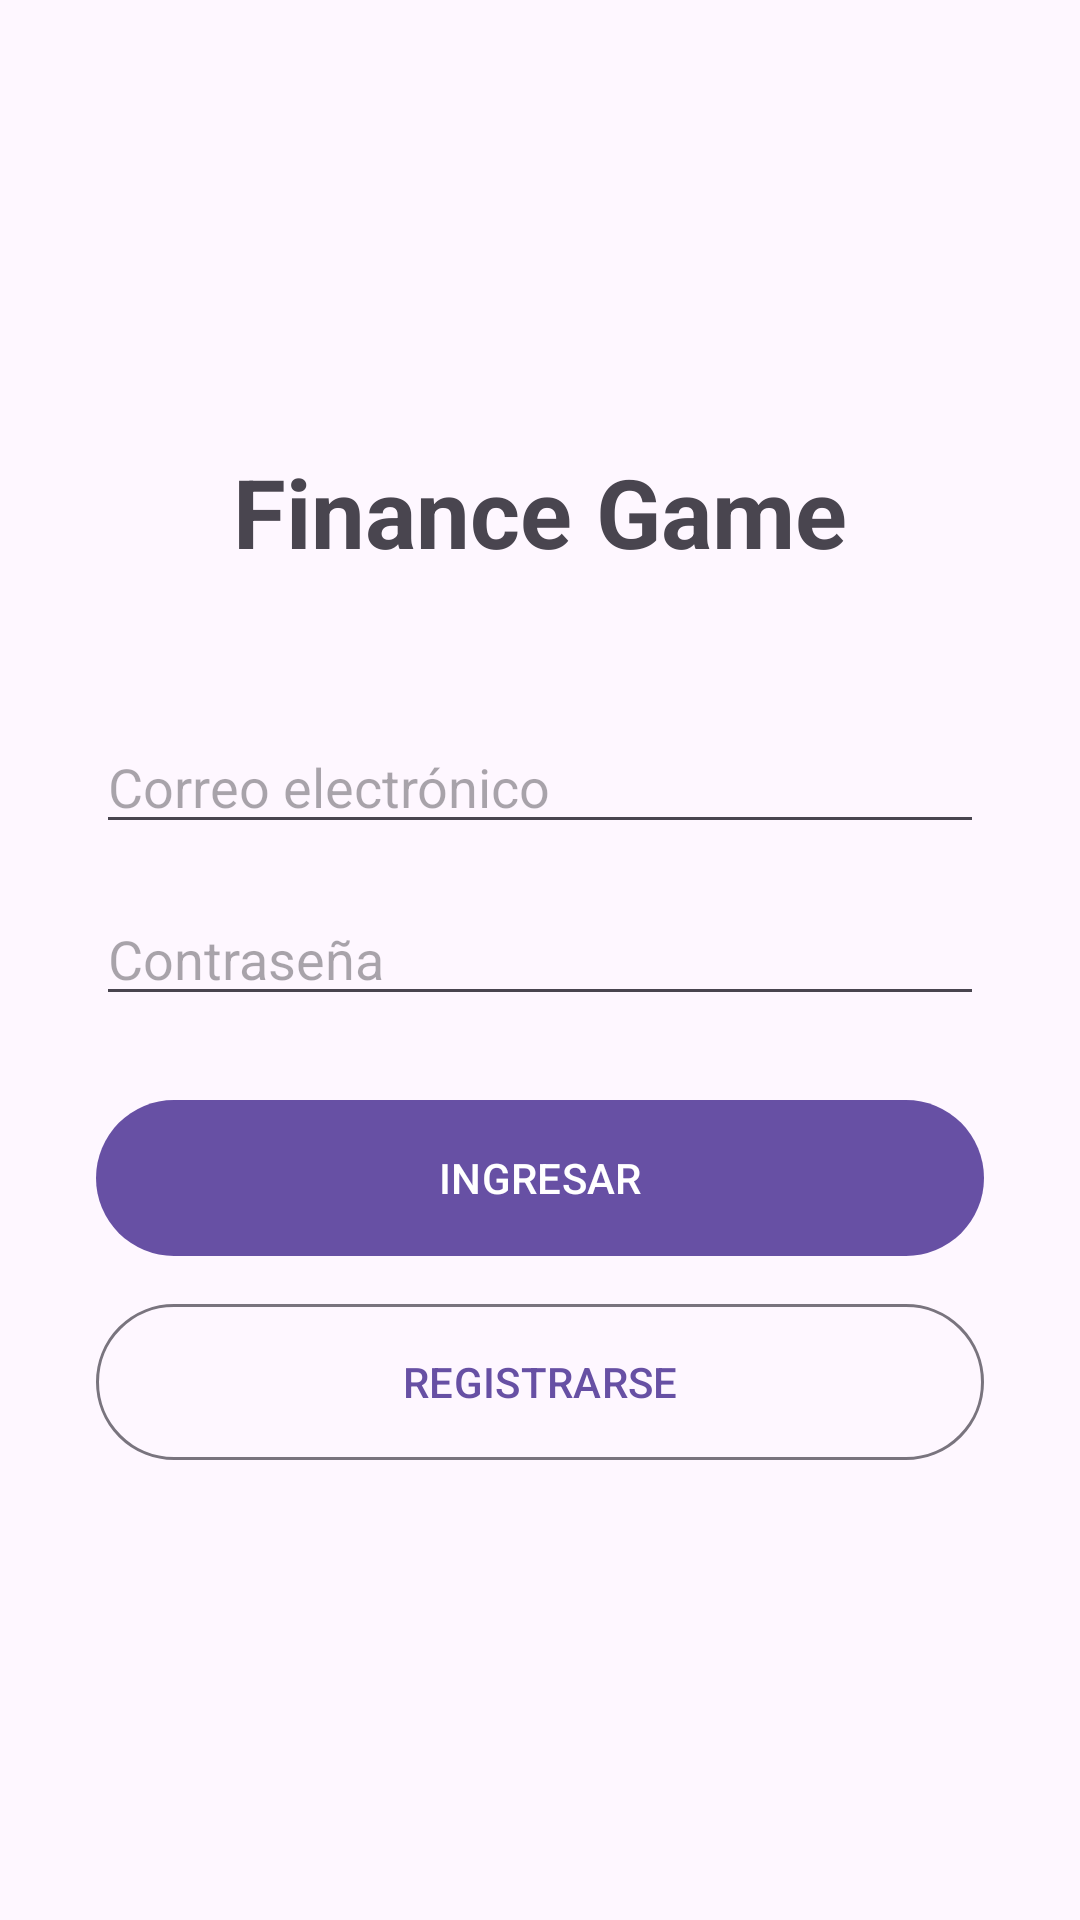

Write the Android layout XML for this screen, with the resource values it uses.
<!-- AndroidManifest.xml: application theme Theme.Financegamemoblile -->
<!-- res/layout/activity_login.xml -->
<?xml version="1.0" encoding="utf-8"?>
<LinearLayout xmlns:android="http://schemas.android.com/apk/res/android"
    xmlns:tools="http://schemas.android.com/tools"
    android:layout_width="match_parent"
    android:layout_height="match_parent"
    android:orientation="vertical"
    android:padding="32dp"
    android:gravity="center"
    tools:context=".login.LoginActivity">

    
    <TextView
        android:layout_width="wrap_content"
        android:layout_height="wrap_content"
        android:text="Finance Game"
        android:textSize="32sp"
        android:textStyle="bold"
        android:layout_marginBottom="48dp"/>

    
    <EditText
        android:id="@+id/etEmail"
        android:layout_width="match_parent"
        android:layout_height="wrap_content"
        android:hint="Correo electrónico"
        android:inputType="textEmailAddress"
        android:layout_marginBottom="16dp"/>

    
    <EditText
        android:id="@+id/etPassword"
        android:layout_width="match_parent"
        android:layout_height="wrap_content"
        android:hint="Contraseña"
        android:inputType="textPassword"
        android:layout_marginBottom="24dp"/>

    
    <Button
        android:id="@+id/btnLogin"
        android:layout_width="match_parent"
        android:layout_height="60dp"
        android:text="INGRESAR"/>

    <Button
        android:id="@+id/btnRegister"
        android:layout_width="match_parent"
        android:layout_height="60dp"
        android:text="REGISTRARSE"
        style="?attr/materialButtonOutlinedStyle"
        android:layout_marginTop="8dp"/>

    <ProgressBar
        android:id="@+id/progressBar"
        android:layout_width="wrap_content"
        android:layout_height="wrap_content"
        android:layout_marginTop="16dp"
        android:visibility="gone"
        tools:visibility="visible" />

</LinearLayout>
<!-- resources referenced by this layout -->
<resources>
  <style name="Theme.Financegamemoblile" parent="Base.Theme.Financegamemoblile" />
  <style name="Base.Theme.Financegamemoblile" parent="Theme.Material3.DayNight.NoActionBar">
          
          
      </style>
</resources>
